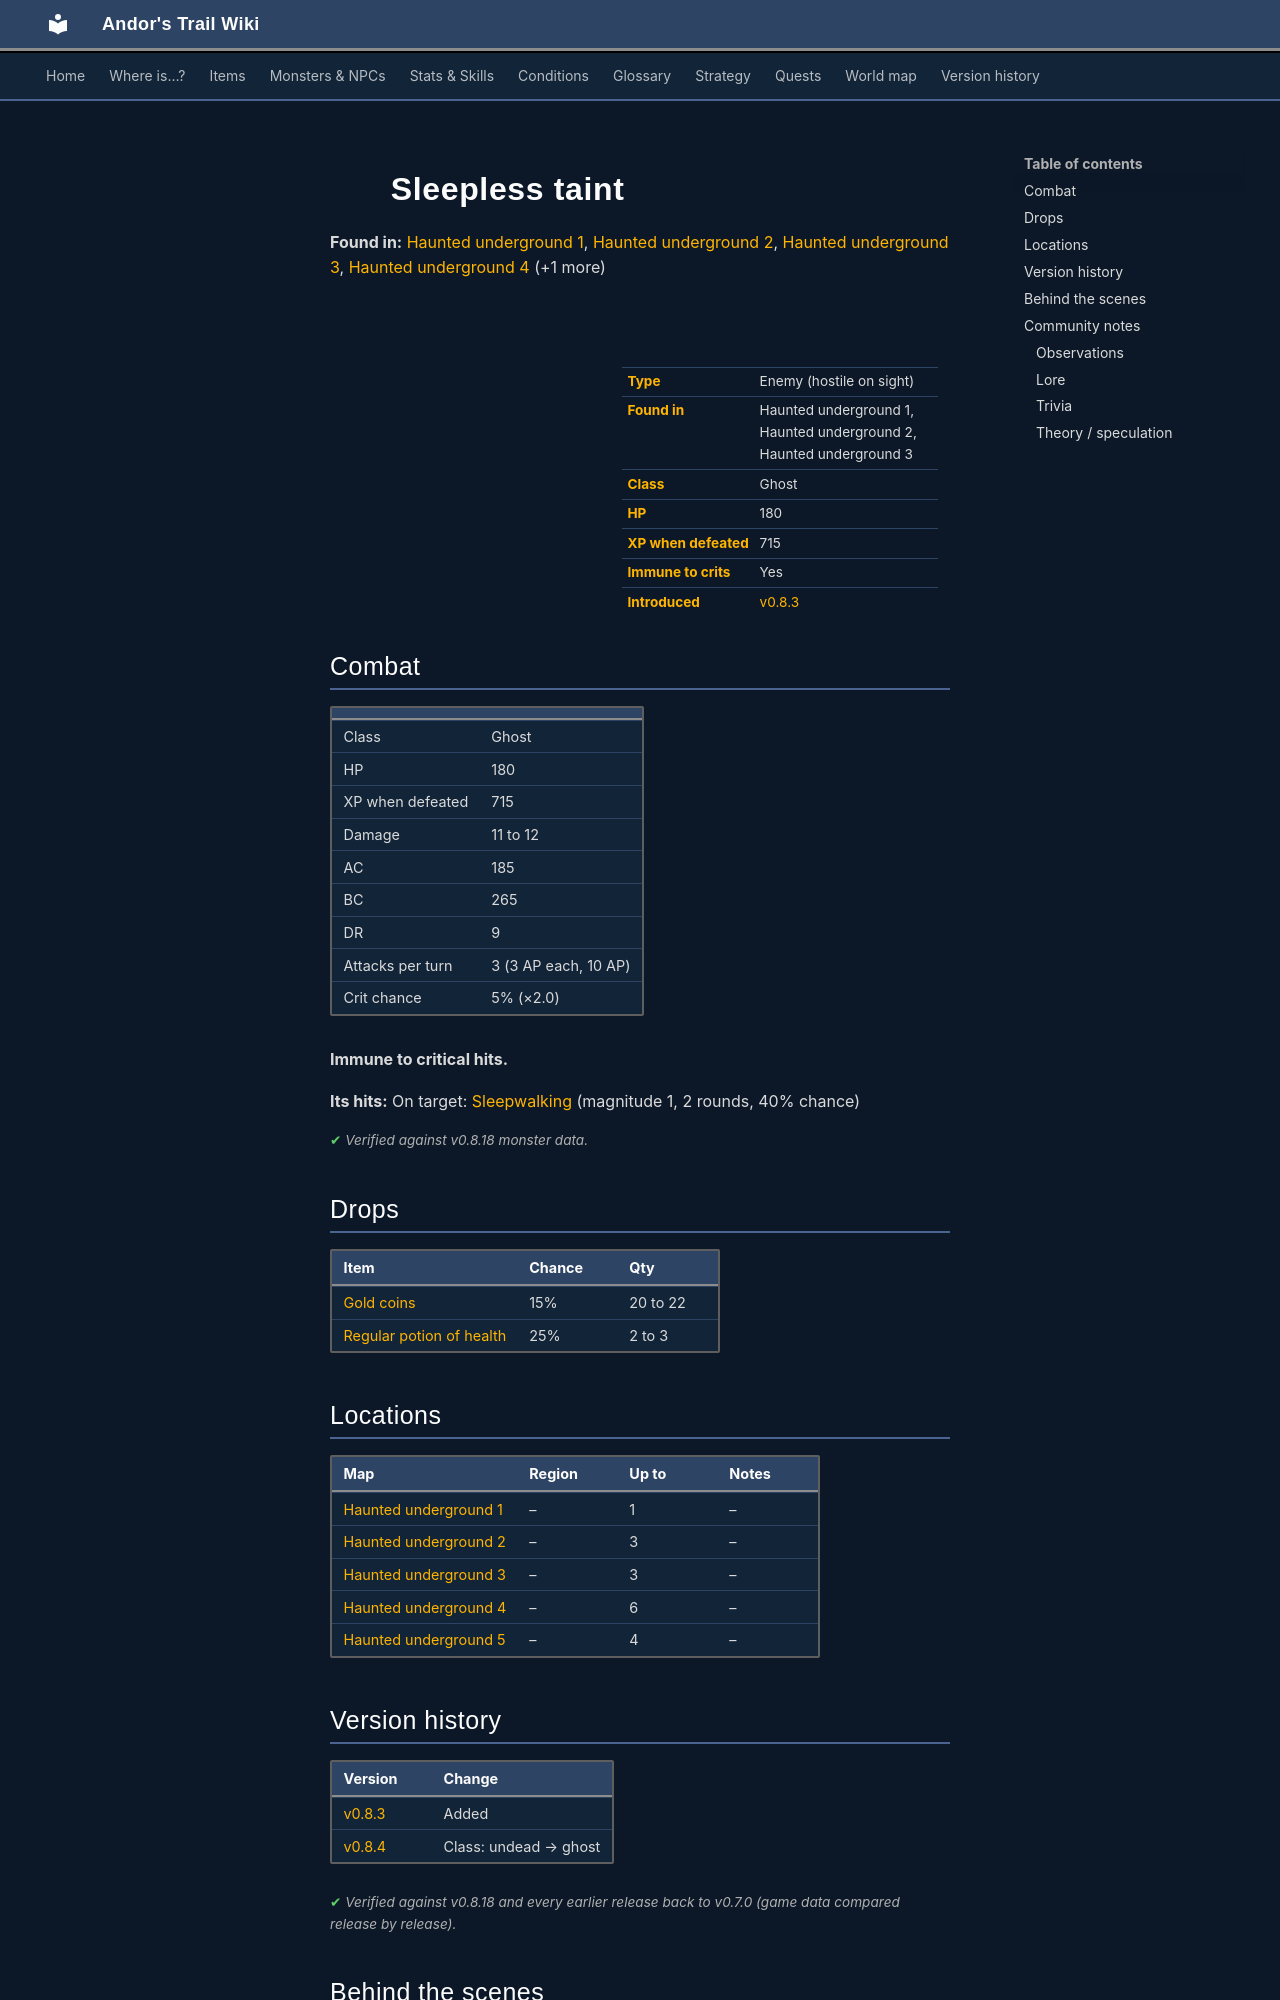

repository: asdfghjkl628/Andor-s-Trail-Wikiiii · page: monsters/sleepless_taint/index.html · generator: mkdocs

---
description: "Sleepless taint is an enemy in Andor's Trail (ghost) with 180 HP, worth 715 XP, found in Haunted underground 1, Haunted underground 2, Haunted underground 3. Drops: Gold coins, Regular potion of health."
---

# ![](../assets/icons/monsters/monsters_rltiles2_140.png){ .sprite } Sleepless taint

**Found in:** [Haunted underground 1](../maps/haunted_underground_1.md), [Haunted underground 2](../maps/haunted_underground_2.md), [Haunted underground 3](../maps/haunted_underground_3.md), [Haunted underground 4](../maps/haunted_underground_4.md) (+1 more)

<div class="infobox" markdown>

<p class="ib-img"><img class="sprite" src="../../assets/icons/monsters/monsters_rltiles2_140.png" alt=""></p>

| | |
|---|---|
| **Type** | Enemy (hostile on sight) |
| **Found in** | Haunted underground 1, Haunted underground 2, Haunted underground 3 |
| **Class** | Ghost |
| **HP** | 180 |
| **XP when defeated** | 715 |
| **Immune to crits** | Yes |
| **Introduced** | [v0.8.3](../versions/0.8.3.md) |

</div>

## Combat

| | |
|---|---|
| Class | Ghost |
| HP | 180 |
| XP when defeated | 715 |
| Damage | 11 to 12 |
| AC | 185 |
| BC | 265 |
| DR | 9 |
| Attacks per turn | 3 (3 AP each, 10 AP) |
| Crit chance | 5% (×2.0) |

**Immune to critical hits.**

**Its hits:** On target: [Sleepwalking](../conditions/sleepwalking.md) (magnitude 1, 2 rounds, 40% chance)


<p class="verified">Verified against v0.8.18 monster data.</p>

## Drops

| Item | Chance | Qty |
|---|---|---|
| [Gold coins](../items/gold.md) | 15% | 20 to 22 |
| [Regular potion of health](../items/health.md) | 25% | 2 to 3 |

## Locations

| Map | Region | Up to | Notes |
|---|---|---|---|
| [Haunted underground 1](../maps/haunted_underground_1.md) | – | 1 | – |
| [Haunted underground 2](../maps/haunted_underground_2.md) | – | 3 | – |
| [Haunted underground 3](../maps/haunted_underground_3.md) | – | 3 | – |
| [Haunted underground 4](../maps/haunted_underground_4.md) | – | 6 | – |
| [Haunted underground 5](../maps/haunted_underground_5.md) | – | 4 | – |


## Version history

| Version | Change |
|---|---|
| [v0.8.3](../versions/0.8.3.md) | Added |
| [v0.8.4](../versions/0.8.4.md) | Class: undead → ghost |

<p class="verified">Verified against v0.8.18 and every earlier release back to v0.7.0 (game data compared release by release).</p>


## Behind the scenes

*How the game data handles this character. Not needed for playing.*

??? info "How the XP value is calculated"

    The game computes each enemy's experience value when it loads the data (`MonsterTypeParser.java`):

    XP = ⌈(attacks per turn × attack chance × average damage × (1 + critical skill × critical multiplier) × 3 + HP × (1 + block chance) + 9 × damage resistance) × 0.7⌉

    Percentages are used as fractions (e.g. 60% = 0.6). Enemies whose attacks inflict a condition are worth 50 XP more. The More Exp skill adds a percentage on top.

??? info "Technical information"

    | | |
    |---|---|
    | Entry ID | `sleepless_taint` |
    | Type (wiki) | Enemy |
    | Spawn group | `sleepless_taint` |
    | Loot table | `sleepless_taint_dl` |
    | Conversation | – |
    | Faction | – |
    | Movement | protectSpawn |
    | Icon | `monsters_rltiles2:140` |
    | Defined in | `res/raw/monsterlist_haunted_forest.json` |

    Raw data:

    ```json
    {
     "id": "sleepless_taint",
     "name": "Sleepless taint",
     "iconID": "monsters_rltiles2:140",
     "maxHP": 180,
     "moveCost": 3,
     "monsterClass": "ghost",
     "movementAggressionType": "protectSpawn",
     "attackDamage": {
      "min": 11,
      "max": 12
     },
     "droplistID": "sleepless_taint_dl",
     "attackCost": 3,
     "attackChance": 185,
     "criticalSkill": 5,
     "criticalMultiplier": 2.0,
     "blockChance": 265,
     "damageResistance": 9,
     "hitEffect": {
      "conditionsTarget": [
       {
        "condition": "sleepwalking",
        "magnitude": 1,
        "duration": 2,
        "chance": "40"
       }
      ]
     }
    }
    ```


## Community notes

<small>Written by players, not generated from game data. **Observations**: what players notice in-game · **Lore**: the in-world story · **Trivia**: real-world facts, references, development history · **Theory / speculation**: unconfirmed ideas; may just be unfinished content</small>
